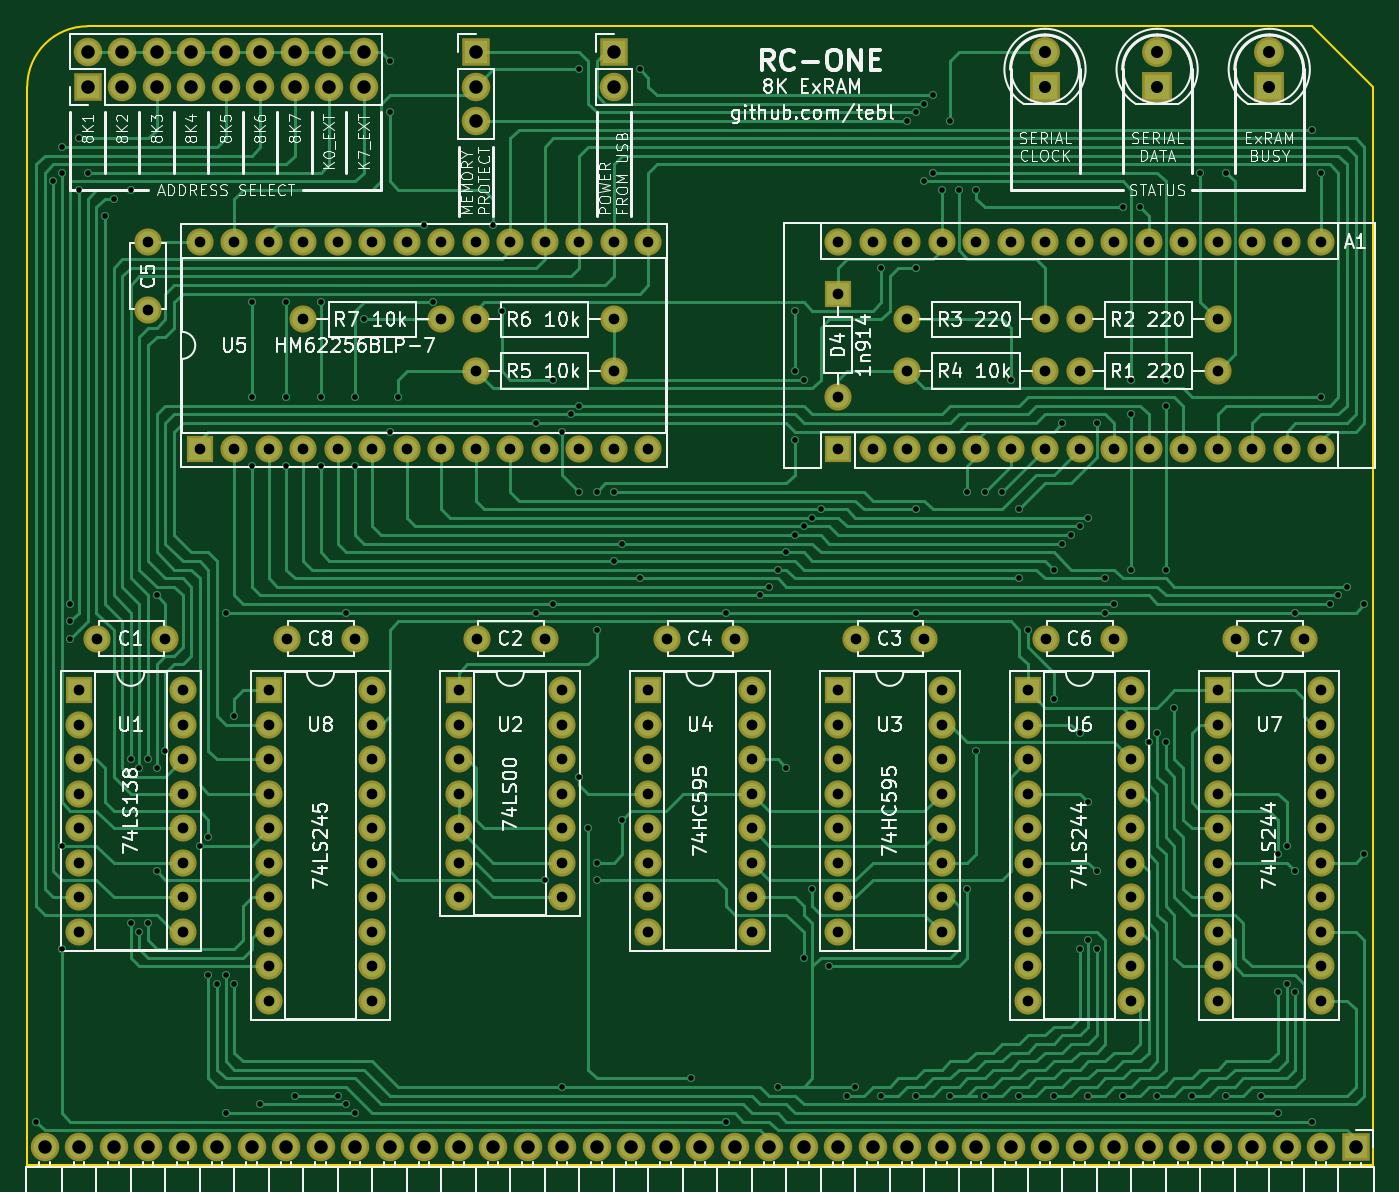
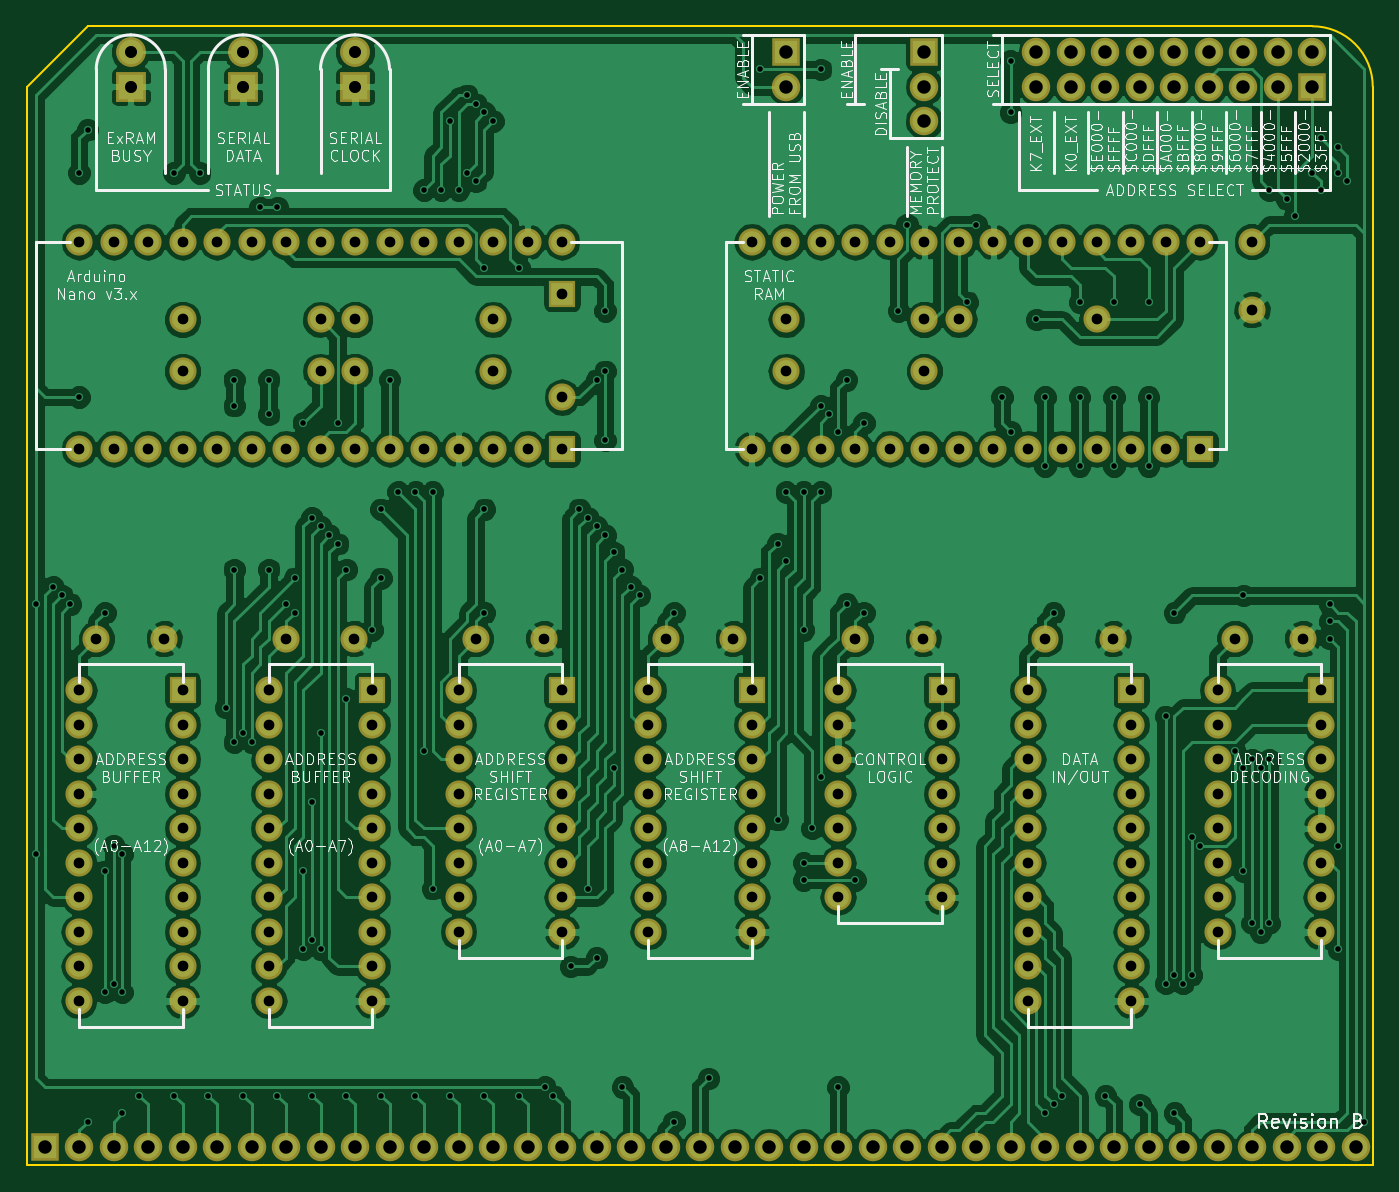
Circuit board: 10 layer files. Board 99.1 x 83.8 mm.
- bottom_copper: RC1 8K ExRAM-B.Cu.gbl (262710 bytes)
- bottom_mask: RC1 8K ExRAM-B.Mask.gbs (7855 bytes)
- paste: RC1 8K ExRAM-B.Paste.gbp (264 bytes)
- bottom_silk: RC1 8K ExRAM-B.SilkS.gbo (101451 bytes)
- outline: RC1 8K ExRAM-Edge.Cuts.gm1 (709 bytes)
- top_copper: RC1 8K ExRAM-F.Cu.gtl (65499 bytes)
- top_mask: RC1 8K ExRAM-F.Mask.gts (7855 bytes)
- paste: RC1 8K ExRAM-F.Paste.gtp (264 bytes)
- top_silk: RC1 8K ExRAM-F.SilkS.gto (102855 bytes)
- drill: RC1 8K ExRAM.drl (6745 bytes)

=== bottom_copper: RC1 8K ExRAM-B.Cu.gbl (262710 bytes, source omitted) ===
=== bottom_mask: RC1 8K ExRAM-B.Mask.gbs (7855 bytes, source omitted) ===
=== paste: RC1 8K ExRAM-B.Paste.gbp ===
G04 #@! TF.FileFunction,Paste,Bot*
%FSLAX46Y46*%
G04 Gerber Fmt 4.6, Leading zero omitted, Abs format (unit mm)*
G04 Created by KiCad (PCBNEW 4.0.7) date 01/21/20 19:37:14*
%MOMM*%
%LPD*%
G01*
G04 APERTURE LIST*
%ADD10C,0.100000*%
G04 APERTURE END LIST*
D10*
M02*

=== bottom_silk: RC1 8K ExRAM-B.SilkS.gbo (101451 bytes, source omitted) ===
=== outline: RC1 8K ExRAM-Edge.Cuts.gm1 ===
G04 #@! TF.FileFunction,Profile,NP*
%FSLAX46Y46*%
G04 Gerber Fmt 4.6, Leading zero omitted, Abs format (unit mm)*
G04 Created by KiCad (PCBNEW 4.0.7) date 01/21/20 19:37:14*
%MOMM*%
%LPD*%
G01*
G04 APERTURE LIST*
%ADD10C,0.100000*%
%ADD11C,0.150000*%
G04 APERTURE END LIST*
D10*
D11*
X95250000Y-74930000D02*
X95250000Y-69215000D01*
X194310000Y-69215000D02*
X194310000Y-74930000D01*
X189865000Y-64770000D02*
X194310000Y-69215000D01*
X99695000Y-64770000D02*
X189865000Y-64770000D01*
X95250000Y-148590000D02*
X95250000Y-74930000D01*
X194310000Y-148590000D02*
X95250000Y-148590000D01*
X194310000Y-148590000D02*
X194310000Y-74930000D01*
X99695000Y-64770000D02*
G75*
G03X95250000Y-69215000I0J-4445000D01*
G01*
M02*

=== top_copper: RC1 8K ExRAM-F.Cu.gtl (65499 bytes, source omitted) ===
=== top_mask: RC1 8K ExRAM-F.Mask.gts (7855 bytes, source omitted) ===
=== paste: RC1 8K ExRAM-F.Paste.gtp ===
G04 #@! TF.FileFunction,Paste,Top*
%FSLAX46Y46*%
G04 Gerber Fmt 4.6, Leading zero omitted, Abs format (unit mm)*
G04 Created by KiCad (PCBNEW 4.0.7) date 01/21/20 19:37:14*
%MOMM*%
%LPD*%
G01*
G04 APERTURE LIST*
%ADD10C,0.100000*%
G04 APERTURE END LIST*
D10*
M02*

=== top_silk: RC1 8K ExRAM-F.SilkS.gto (102855 bytes, source omitted) ===
=== drill: RC1 8K ExRAM.drl (6745 bytes, source omitted) ===
